Image classification data set "dataset" (luizcarlosjj/Agrovision on GitHub). Class labels (4): frog eye, healthy, soybean leaf, target spot.

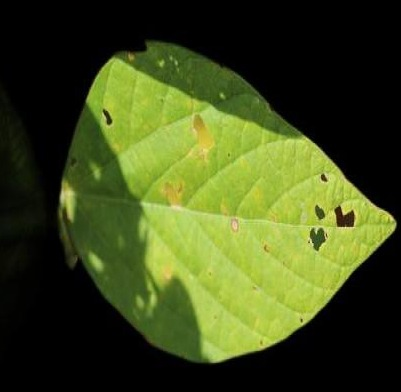
Label: healthy

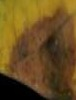
Label: target spot

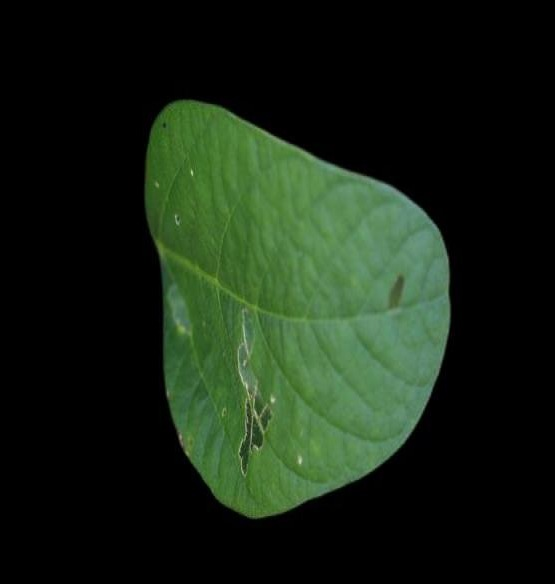
Label: soybean leaf

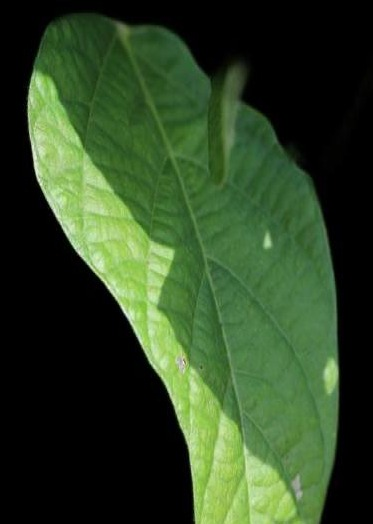
Label: healthy

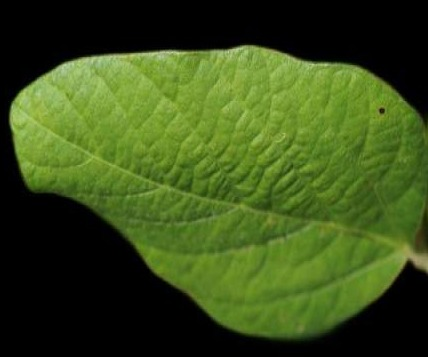
Label: healthy

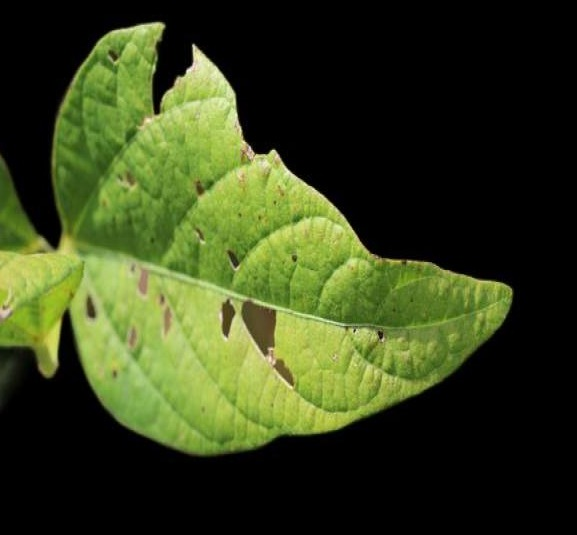
Label: soybean leaf
